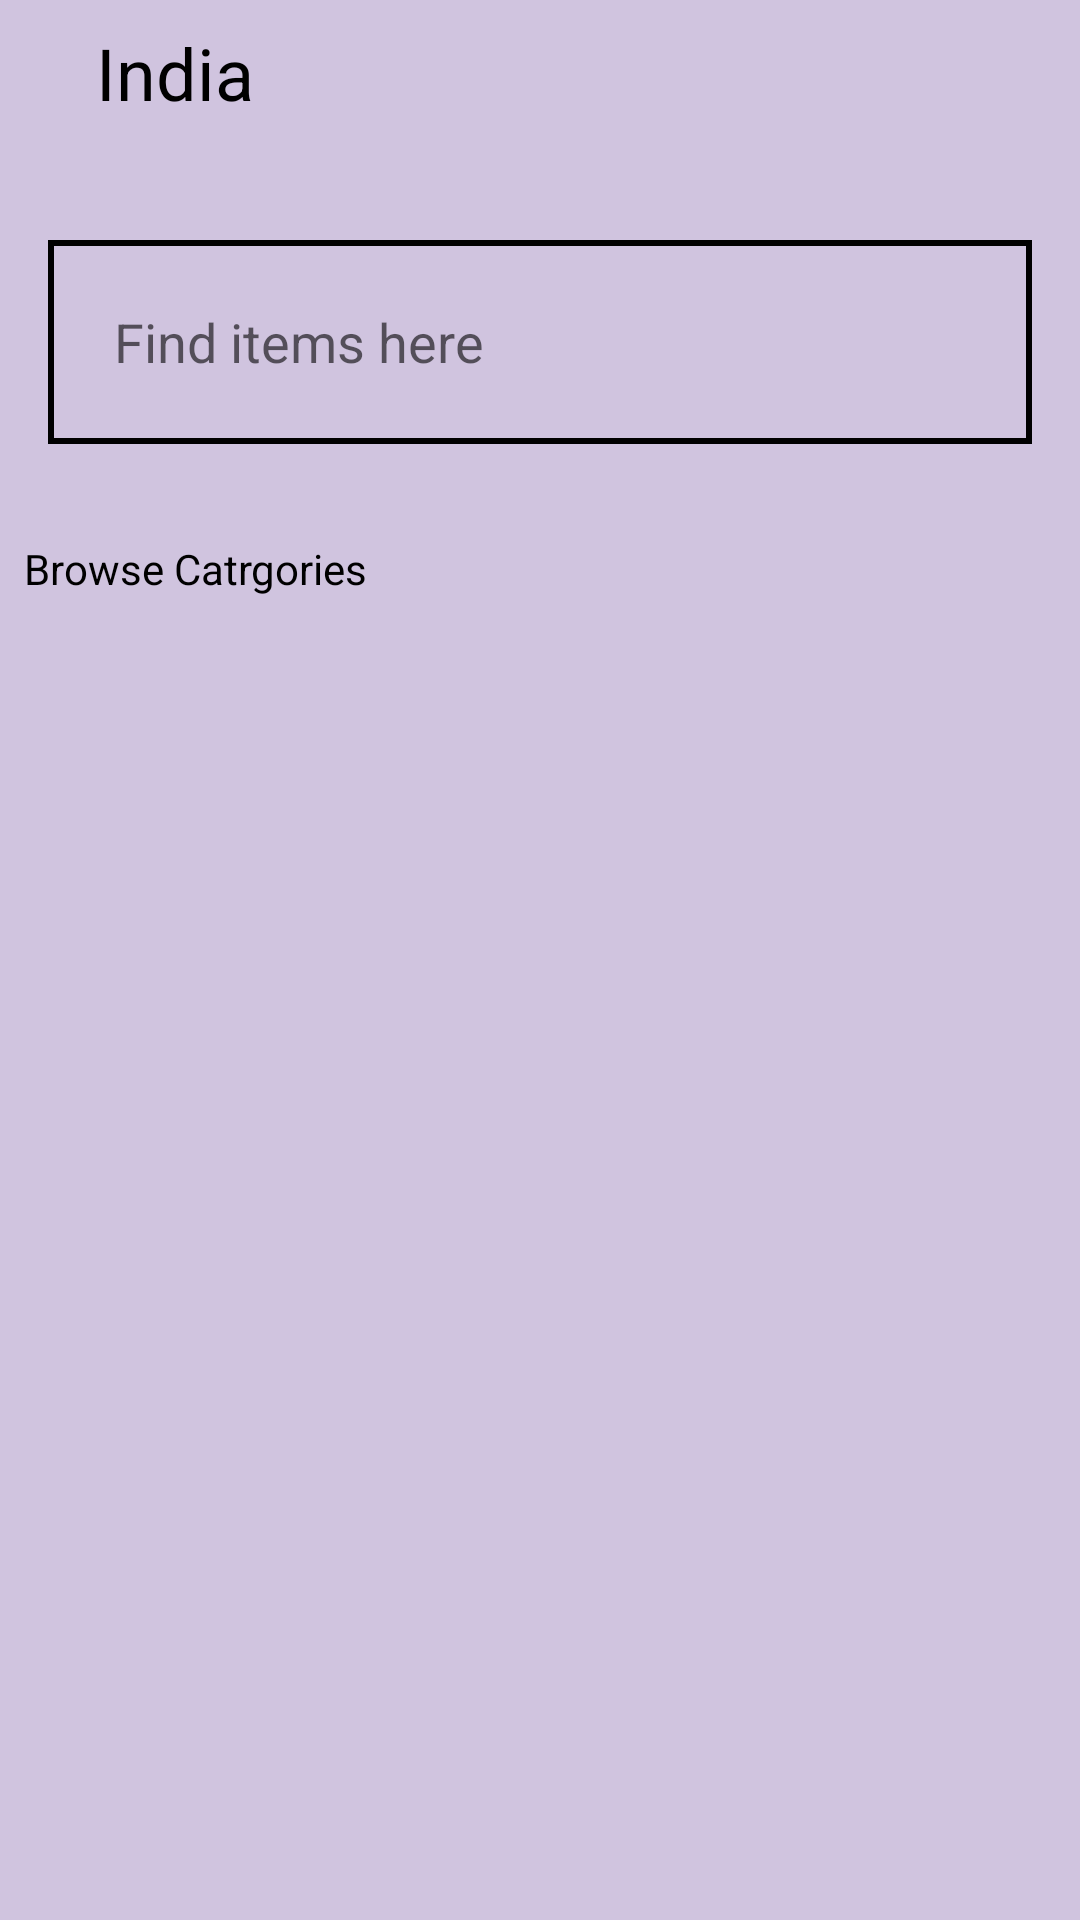

Here is an Android app screen rendered from its layout file. Give the layout XML and the strings, colors and styles it references.
<!-- AndroidManifest.xml: application theme Theme.SellOn -->
<!-- res/layout/fragment_home.xml -->
<?xml version="1.0" encoding="utf-8"?>
<LinearLayout xmlns:android="http://schemas.android.com/apk/res/android"
    xmlns:app="http://schemas.android.com/apk/res-auto"
    xmlns:tools="http://schemas.android.com/tools"
    android:layout_width="match_parent"
    android:layout_height="match_parent">

  <LinearLayout
      android:layout_width="match_parent"
      android:orientation="vertical"
      android:background="@color/grey"
      android:layout_height="match_parent">


      <RelativeLayout
      android:layout_width="match_parent"
      android:layout_height="wrap_content"
      android:padding="@dimen/dp_8">

          <ImageView
              android:layout_width="wrap_content"
              android:layout_height="wrap_content"
              android:src="@drawable/ic_location"
              android:padding="@dimen/dp_4"
              android:id="@+id/imageViewLocation"
              android:layout_centerVertical="true" />

          <androidx.appcompat.widget.AppCompatTextView
              android:id="@+id/tvCityName"
              android:layout_width="wrap_content"
              android:layout_height="wrap_content"
              android:layout_centerVertical="true"
              android:layout_marginStart="16dp"

              android:textSize="24dp"
              android:layout_toEndOf="@id/imageViewLocation"
              android:minWidth="48dp"
              android:minHeight="48dp"
              android:text="India"
              android:textAppearance="@style/TextAppearance.AppCompat.Medium"
              android:textColor="@android:color/black" />

          <ImageView
              android:layout_width="wrap_content"
              android:layout_height="wrap_content"
              android:src="@drawable/ic_notifications"
              android:layout_alignParentEnd="true"
              android:padding="@dimen/dp_4"
              android:layout_centerVertical="true" />

      </RelativeLayout>

      <LinearLayout
          android:layout_width="match_parent"
          android:layout_height="wrap_content"
          android:padding="@dimen/dp_10"
          android:background="@drawable/box_black_bg_white"
          android:layout_margin="@dimen/dp_16">


          <ImageView
              android:layout_width="wrap_content"
              android:layout_height="47dp"
              android:padding="@dimen/dp_4"
              android:src="@drawable/ic_search" />

          <androidx.appcompat.widget.AppCompatEditText
              android:id="@+id/edSearch"
              android:layout_width="match_parent"
              android:layout_height="wrap_content"
              android:background="@null"
              android:hint="@string/find"
              android:minHeight="48dp"
              android:paddingLeft="@dimen/dp_4"
              android:textAppearance="@style/TextAppearance.AppCompat.Medium"
              tools:ignore="VisualLintTextFieldSize">

          </androidx.appcompat.widget.AppCompatEditText>
      </LinearLayout>

      <LinearLayout
          android:layout_width="match_parent"
          android:layout_height="match_parent"
          android:background="@color/grey"
          android:orientation="vertical">
          
          <androidx.appcompat.widget.AppCompatTextView
              android:layout_width="wrap_content"
              android:layout_height="wrap_content"
              android:layout_marginTop="@dimen/dp_8"
              android:padding="@dimen/dp_8"
              android:textColor="@android:color/black"
              android:text="@string/browse_categories">
          </androidx.appcompat.widget.AppCompatTextView>

          <androidx.recyclerview.widget.RecyclerView
              android:id="@+id/rv_categories"
              android:layout_width="match_parent"
              android:layout_height="wrap_content"
              android:layout_gravity="center"
              android:layout_margin="@dimen/dp_8"
              tools:listitem="@layout/adapter_categories"/>
      </LinearLayout>

  </LinearLayout>

</LinearLayout>
<!-- res/layout/adapter_categories.xml (included above) -->
<?xml version="1.0" encoding="utf-8"?>
<LinearLayout xmlns:android="http://schemas.android.com/apk/res/android"
    android:orientation="vertical"
    android:layout_width="match_parent"
    android:layout_height="wrap_content">

    <LinearLayout
        android:layout_width="match_parent"
        android:layout_height="wrap_content"
        android:padding="@dimen/dp_12"
        android:orientation="vertical">

        <de.hdodenhof.circleimageview.CircleImageView
            android:id="@+id/ivIcon"
            android:layout_width="@dimen/dp_84"
            android:layout_height="@dimen/dp_84"
            android:layout_gravity="center"
            android:src="@drawable/car" />
        
        <androidx.appcompat.widget.AppCompatTextView
            android:layout_width="wrap_content"
            android:layout_height="wrap_content"
            android:text="Car"
            android:textColor="@android:color/black"
            android:textAppearance="@style/TextAppearance.AppCompat.Small"
            android:layout_gravity="center"
            android:layout_marginTop="@dimen/dp_8"
            android:id="@+id/tvTitle">
        </androidx.appcompat.widget.AppCompatTextView>


    </LinearLayout>

</LinearLayout>
<!-- resources referenced by this layout -->
<resources>
  <color name="grey">#D0C4DF</color>
  <dimen name="dp_10">10dp</dimen>
  <dimen name="dp_12">12dp</dimen>
  <dimen name="dp_16">16dp</dimen>
  <dimen name="dp_4">4dp</dimen>
  <dimen name="dp_8">8dp</dimen>
  <dimen name="dp_84">84dp</dimen>
  <!-- drawable box_black_bg_white (drawable) -->
  <?xml version="1.0" encoding="utf-8"?>
  <shape xmlns:android="http://schemas.android.com/apk/res/android">
      <stroke
          android:width="2dp"
          android:color="@android:color/black"/>
      <padding
          android:left="2dp"
          android:right="2dp"
          android:top="2dp"
          android:bottom="2dp"/>
      <solid android:color="@color/grey"/>
  
  </shape>
  <string name="browse_categories">Browse Catrgories</string>
  <string name="find">Find items here</string>
  <style name="Theme.SellOn" parent="Theme.MaterialComponents.DayNight.NoActionBar">
          
          <item name="colorPrimary">@color/purple</item>
          <item name="colorPrimaryVariant">@color/purple_dark</item>
          <item name="colorOnPrimary">@color/grey</item>
  
  
          
          <item name="android:statusBarColor">?attr/colorPrimaryVariant</item>
          
      </style>
  <color name="purple">#FF6200EE</color>
  <color name="purple_dark">#FF3700B3</color>
</resources>
